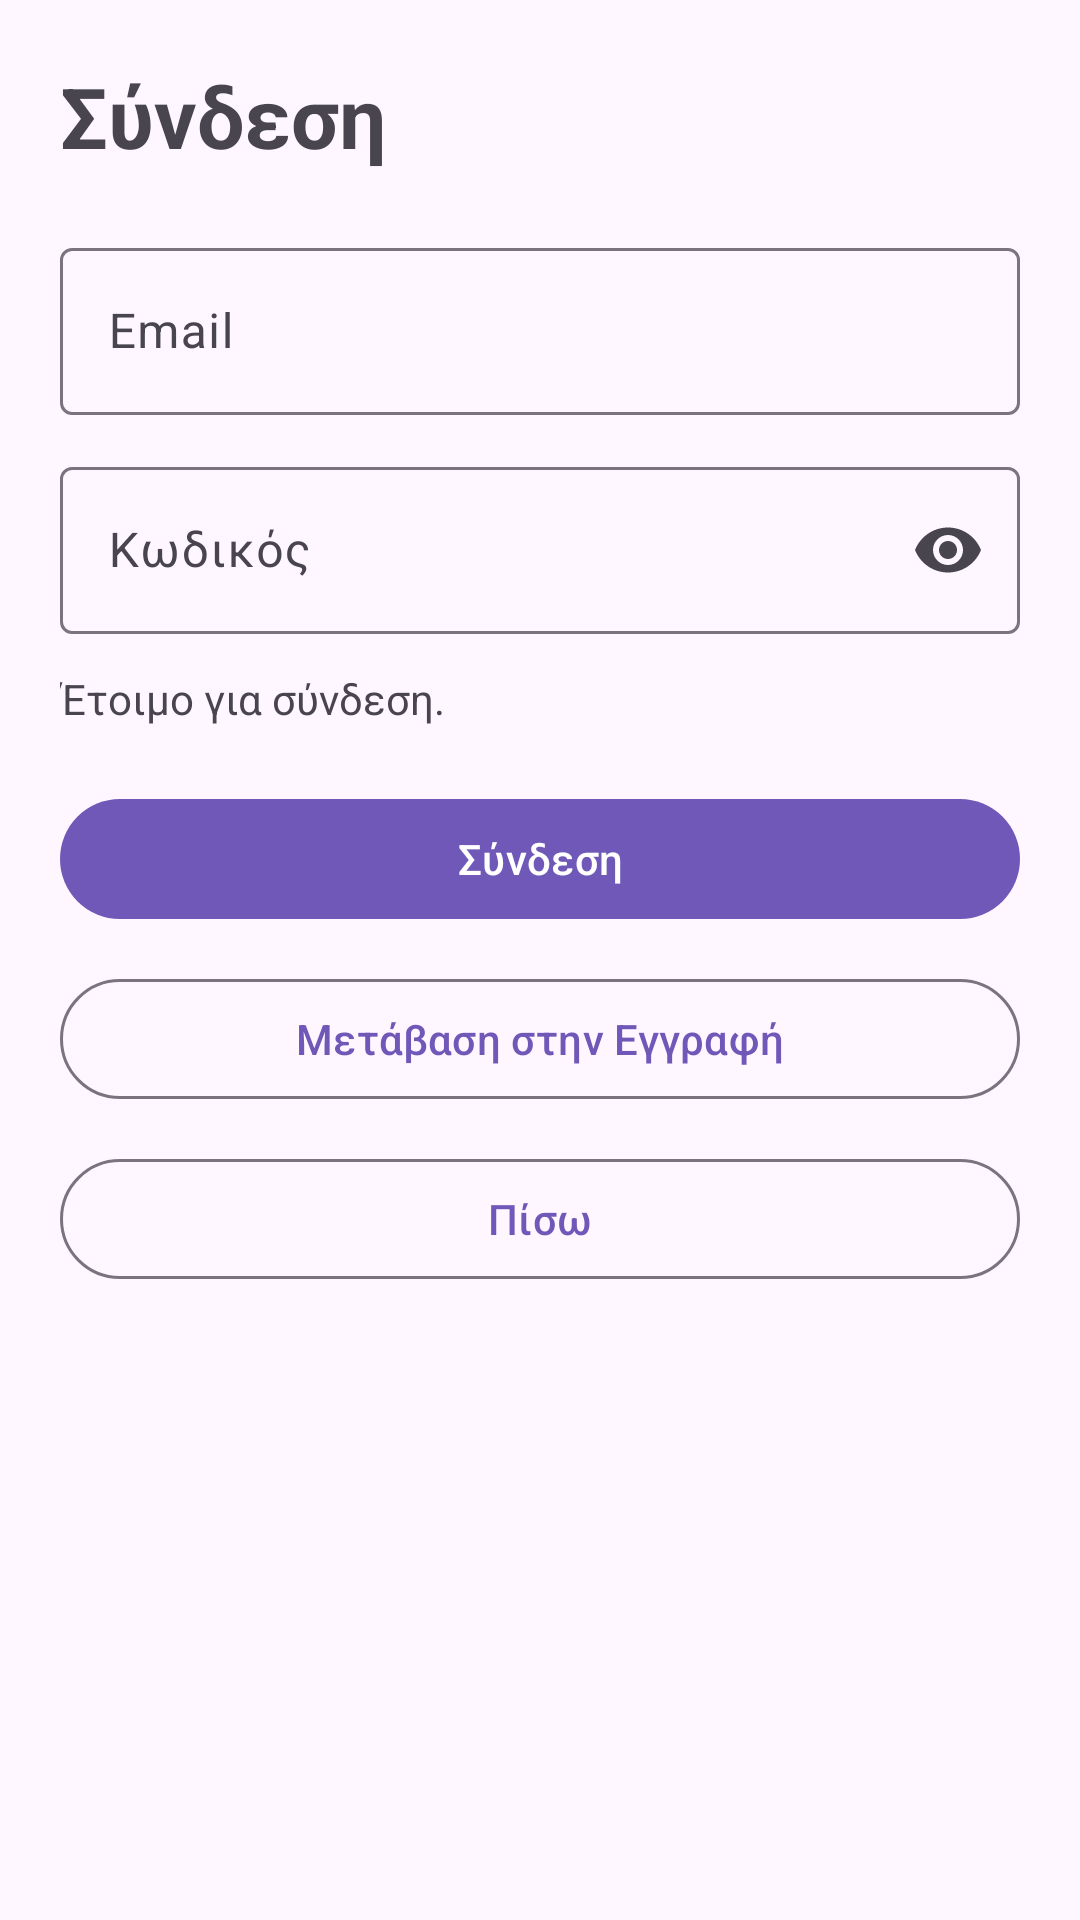

This screen was rendered from an Android layout file. Write that file and the resources it references.
<!-- AndroidManifest.xml: application theme Theme.childInHelp2026 -->
<!-- res/layout/activity_login.xml -->
<?xml version="1.0" encoding="utf-8"?>
<androidx.core.widget.NestedScrollView xmlns:android="http://schemas.android.com/apk/res/android"
    xmlns:app="http://schemas.android.com/apk/res-auto"
    android:layout_width="match_parent"
    android:layout_height="match_parent"
    android:fillViewport="true">

    <LinearLayout
        android:layout_width="match_parent"
        android:layout_height="wrap_content"
        android:orientation="vertical"
        android:padding="20dp">

        <TextView
            android:layout_width="wrap_content"
            android:layout_height="wrap_content"
            android:text="Σύνδεση"
            android:textSize="28sp"
            android:textStyle="bold" />

        <com.google.android.material.textfield.TextInputLayout
            android:id="@+id/layoutEmail"
            style="@style/Widget.Material3.TextInputLayout.OutlinedBox"
            android:layout_width="match_parent"
            android:layout_height="wrap_content"
            android:layout_marginTop="20dp"
            android:hint="Email">

            <com.google.android.material.textfield.TextInputEditText
                android:id="@+id/editEmail"
                android:layout_width="match_parent"
                android:layout_height="wrap_content"
                android:inputType="textEmailAddress" />
        </com.google.android.material.textfield.TextInputLayout>

        <com.google.android.material.textfield.TextInputLayout
            android:id="@+id/layoutPassword"
            style="@style/Widget.Material3.TextInputLayout.OutlinedBox"
            android:layout_width="match_parent"
            android:layout_height="wrap_content"
            android:layout_marginTop="12dp"
            android:hint="Κωδικός"
            app:endIconMode="password_toggle">

            <com.google.android.material.textfield.TextInputEditText
                android:id="@+id/editPassword"
                android:layout_width="match_parent"
                android:layout_height="wrap_content"
                android:inputType="textPassword" />
        </com.google.android.material.textfield.TextInputLayout>

        <TextView
            android:id="@+id/textStatus"
            android:layout_width="match_parent"
            android:layout_height="wrap_content"
            android:layout_marginTop="12dp"
            android:text="Έτοιμο για σύνδεση." />

        <com.google.android.material.button.MaterialButton
            android:id="@+id/btnLogin"
            android:layout_width="match_parent"
            android:layout_height="wrap_content"
            android:layout_marginTop="20dp"
            android:text="Σύνδεση" />

        <com.google.android.material.button.MaterialButton
            android:id="@+id/btnGoRegister"
            style="@style/Widget.Material3.Button.OutlinedButton"
            android:layout_width="match_parent"
            android:layout_height="wrap_content"
            android:layout_marginTop="12dp"
            android:text="Μετάβαση στην Εγγραφή" />

        <com.google.android.material.button.MaterialButton
            android:id="@+id/btnBack"
            style="@style/Widget.Material3.Button.OutlinedButton"
            android:layout_width="match_parent"
            android:layout_height="wrap_content"
            android:layout_marginTop="12dp"
            android:text="Πίσω" />

        <ProgressBar
            android:id="@+id/progressBar"
            android:layout_width="36dp"
            android:layout_height="36dp"
            android:layout_gravity="center_horizontal"
            android:layout_marginTop="20dp"
            android:visibility="gone" />

    </LinearLayout>
</androidx.core.widget.NestedScrollView>
<!-- resources referenced by this layout -->
<resources>
  <style name="Theme.childInHelp2026" parent="Theme.Material3.DayNight.NoActionBar">
          <item name="colorPrimary">@color/sp_primary</item>
          <item name="colorPrimaryContainer">@color/sp_primary</item>
          <item name="android:statusBarColor">@color/sp_primary</item>
          <item name="android:navigationBarColor">@color/sp_bottom_bar</item>
          <item name="android:windowLightStatusBar">false</item>
      </style>
  <color name="sp_primary">#6F58B8</color>
  <color name="sp_bottom_bar">#E9E0F6</color>
</resources>
